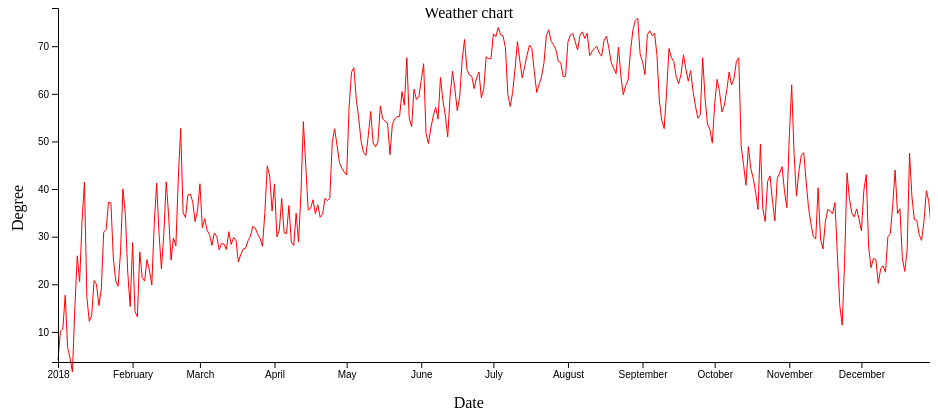
D3 v6 page, settled after 360 driven frames (6 s of simulated time); the page loaded 1 data file(s).


// ── chart.js
async function buildPlot() {
    console.log("Hello world");
    const data = await d3.json("../data/my_weather_data.json");
    //console.table(data);
    const dateParser = d3.timeParse("%Y-%m-%d");
    const yAccessor = (d) => d.temperatureMin;
    const xAccessor = (d) => dateParser(d.date);
    const hAccessor = (d) => d.temperatureHigh;  //ADDED NEW VARIABLE
    // Функции для инкапсуляции доступа к колонкам набора данных

    var dimension = {
        width: window.innerWidth * 0.9,
        height: 400,
        margin: {
            top: 23,
            left: 23,
            bottom: 23,
            right: 23
        }
    };

    dimension.boundedWidth = dimension.width - dimension.margin.left - dimension.margin.right;
    dimension.boundedHeight = dimension.height - dimension.margin.top - dimension.margin.bottom;

    const wrapper = d3.select("#wrapper");
    const svg = wrapper.append("svg");

    svg.attr("height", dimension.height);
    svg.attr("width", dimension.width);
    svg.append("text")
        .attr("x", dimension.width / 2)
        .attr("y", 10)
        .attr("text-anchor", "middle")
        .style("font-size", "16px")
        .text("Weather chart");

    svg.append("text")
        .attr("x", dimension.width / 2)
        .attr("y", dimension.height)
        .attr("text-anchor", "middle")
        .style("font-size", "16px")
        .text("Date");
    svg.append("text")
        .attr("transform", "rotate(-90)")
        .attr("x", -(dimension.height / 2))
        .attr("y", 15)
        .style("text-anchor", "middle")
        .text("Degree");
    const bounded = svg.append("g");

    bounded.style("transform", `translate(${dimension.margin.left}px, ${dimension.margin.top})`);

    const yScaler = d3.scaleLinear()
        .domain(d3.extent(data, yAccessor))
        .range([dimension.boundedHeight, 0]);

    const xScaler = d3.scaleTime()
        .domain(d3.extent(data, xAccessor))
        .range([0, dimension.boundedWidth]);

    var lineGenerator = d3.line()
        .x(d => xScaler(xAccessor(d)))
        .y(d => yScaler(yAccessor(d)));

    var x_axis = d3.axisBottom()
        .scale(xScaler);

    var y_axis = d3.axisLeft()
        .scale(yScaler);

    bounded.append("path")
        .attr("d", lineGenerator(data))
        .attr("fill", "none")
        .attr("stroke", "red")
        .attr("transform", "translate(50,10)");

    bounded.append("g")
        .attr("transform", `translate(50,${dimension.boundedHeight})`)
        .call(x_axis);

    bounded.append("g")
        .attr("transform", `translate(50,0)`)
        .call(y_axis);
}

buildPlot();

### data: ../data/my_weather_data.json
[
 {
  "time": 1514782800,
  "summary": "Clear throughout the day.",
  "icon": "clear-day",
  "sunriseTime": 1514809280,
  "sunsetTime": 1514842810,
  "moonPhase": 0.48,
  "precipIntensity": 0,
  "precipIntensityMax": 0,
  "precipProbability": 0,
  "temperatureHigh": 18.39,
  "temperatureHighTime": 1514836800,
  "temperatureLow": 12.23,
  "temperatureLowTime": 1514894400,
  "apparentTemperatureHigh": 17.29,
  "apparentTemperatureHighTime": 1514844000,
  "apparentTemperatureLow": 4.51,
  "apparentTemperatureLowTime": 1514887200,
  "dewPoint": -1.67,
  "humidity": 0.54,
  "pressure": 1028.0,
  "windSpeed": 4.16,
  "windGust": 13.98,
  "windGustTime": 1514829600,
  "windBearing": 309,
  "cloudCover": 0.02,
  "uvIndex": 2,
  "uvIndexTime": 1514822400,
  "visibility": 10,
  "temperatureMin": 6.17,
  "temperatureMinTime": 1514808000,
  "temperatureMax": 18.39,
  "temperatureMaxTime": 1514836800,
  "apparentTemperatureMin": -2.19,
  "apparentTemperatureMinTime": 1514808000,
  "apparentTemperatureMax": 17.29,
  "apparentTemperatureMaxTime": 1514844000,
  "date": "2018-01-01"
 },
 {
  "time": 1514869200,
  "summary": "Clear throughout the day.",
  "icon": "clear-day",
  "sunriseTime": 1514895684,
  "sunsetTime": 1514929260,
  "moonPhase": 0.52,
  "precipIntensity": 0,
  "precipIntensityMax": 0,
  "precipProbability": 0,
  "temperatureHigh": 25.79,
  "temperatureHighTime": 1514923200,
  "temperatureLow": 12.65,
  "temperatureLowTime": 1514980800,
  "apparentTemperatureHigh": 20.13,
  "apparentTemperatureHighTime": 1514923200,
  "apparentTemperatureLow": 12.1,
  "apparentTemperatureLowTime": 1514944800,
  "dewPoint": 5.51,
  "humidity": 0.57,
  "pressure": 1029.0,
  "windSpeed": 4.71,
  "windGust": 12.25,
  "windGustTime": 1514912400,
  "windBearing": 266,
  "cloudCover": 0.05,
  "uvIndex": 2,
  "uvIndexTime": 1514908800,
  "visibility": 10,
  "temperatureMin": 12.23,
  "temperatureMinTime": 1514894400,
  "temperatureMax": 25.79,
  "temperatureMaxTime": 1514923200,
  "apparentTemperatureMin": 4.51,
  "apparentTemperatureMinTime": 1514887200,
  "apparentTemperatureMax": 20.13,
  "apparentTemperatureMaxTime": 1514923200,
  "date": "2018-01-02"
 },
 {
  "time": 1514955600,
  "summary": "Mostly cloudy starting in the evening.",
  "icon": "partly-cloudy-night",
  "sunriseTime": 1514982086,
  "sunsetTime": 1515015712,
  "moonPhase": 0.56,
  "precipIntensity": 0,
  "precipIntensityMax": 0,
  "precipProbability": 0,
  "temperatureHigh": 28.32,
  "temperatureHighTime": 1515009600,
  "temperatureLow": 23.46,
  "temperatureLowTime": 1515070800,
  "apparentTemperatureHigh": 28.32,
  "apparentTemperatureHighTime": 1515009600,
  "apparentTemperatureLow": 14.28,
  "apparentTemperatureLowTime": 1515070800,
  "dewPoint": 6.03,
  "humidity": 0.52,
  "pressure": 1025.0,
  "windSpeed": 0.64,
  "windGust": 5,
  "windGustTime": 1514955600,
  "windBearing": 254,
  "cloudCover": 0.13,
  "uvIndex": 2,
  "uvIndexTime": 1514995200,
  "visibility": 10,
  "temperatureMin": 12.65,
  "temperatureMinTime": 1514980800,
  "temperatureMax": 28.32,
  "temperatureMaxTime": 1515009600,
  "apparentTemperatureMin": 12.65,
  "apparentTemperatureMinTime": 1514980800,
  "apparentTemperatureMax": 28.32,
  "apparentTemperatureMaxTime": 1515009600,
  "date": "2018-01-03"
 },
 {
  "time": 1515042000,
  "summary": "Foggy until afternoon.",
  "icon": "fog",
  "sunriseTime": 1515068486,
  "sunsetTime": 1515102166,
  "moonPhase": 0.6,
  "precipIntensity": 0.0001,
  "precipIntensityMax": 0.0005,
  "precipIntensityMaxTime": 1515088800,
  "precipProbability": 0.06,
  "precipAccumulation": 0.032,
  "precipType": "snow",
  "temperatureHigh": 24.09,
  "temperatureHighTime": 1515110400,
  "temperatureLow": 8.86,
  "temperatureLowTime": 1515157200,
  "apparentTemperatureHigh": 15.76,
  "apparentTemperatureHighTime": 1515067200,
  "apparentTemperatureLow": -2.83,
  "apparentTemperatureLowTime": 1515157200,
  "dewPoint": 16.64,
  "humidity": 0.75,
  "pressure": 999.8,
  "windSpeed": 7.31,
  "windGust": 24.33,
  "windGustTime": 1515099600,
  "windBearing": 334,
  "cloudCover": 0.98,
  "uvIndex": 1,
  "uvIndexTime": 1515078000,
  "visibility": 5.01,
  "temperatureMin": 19.8,
  "temperatureMinTime": 1515124800,
  "temperatureMax": 26.62,
  "temperatureMaxTime": 1515052800,
  "apparentTemperatureMin": 9.16,
  "apparentTemperatureMinTime": 1515124800,
  "apparentTemperatureMax": 25.83,
  "apparentTemperatureMaxTime": 1515042000,
  "date": "2018-01-04"
 },
 {
  "time": 1515128400,
  "summary": "Clear throughout the day.",
  "icon": "clear-day",
  "sunriseTime": 1515154884,
  "sunsetTime": 1515188621,
  "moonPhase": 0.63,
  "precipIntensity": 0,
  "precipIntensityMax": 0,
  "precipProbability": 0,
  "temperatureHigh": 15.36,
  "temperatureHighTime": 1515182400,
  "temperatureLow": 7.4,
  "temperatureLowTime": 1515240000,
  "apparentTemperatureHigh": 4.56,
  "apparentTemperatureHighTime": 1515189600,
  "apparentTemperatureLow": -3.15,
  "apparentTemperatureLowTime": 1515243600,
  "dewPoint": -1.71,
  "humidity": 0.52,
  "pressure": 1010.0,
  "windSpeed": 8.06,
  "windGust": 21.82,
  "windGustTime": 1515182400,
  "windBearing": 290,
  "cloudCover": 0.13,
  "uvIndex": 2,
  "uvIndexTime": 1515168000,
  "visibility": 9.87,
  "temperatureMin": 8.86,
  "temperatureMinTime": 1515157200,
  "temperatureMax": 18.65,
  "temperatureMaxTime": 1515128400,
  "apparentTemperatureMin": -2.83,
  "apparentTemperatureMinTime": 1515157200,
  "apparentTemperatureMax": 8.19,
  "apparentTemperatureMaxTime": 1515128400,
  "date": "2018-01-05"
 },
 {
  "time": 1515214800,
  "summary": "Clear throughout the day.",
  "icon": "clear-day",
  "sunriseTime": 1515241279,
  "sunsetTime": 1515275077,
  "moonPhase": 0.67,
  "precipIntensity": 0,
  "precipIntensityMax": 0,
  "precipProbability": 0,
  "temperatureHigh": 13.02,
  "temperatureHighTime": 1515268800,
  "temperatureLow": 3.68,
  "temperatureLowTime": 1515330000,
  "apparentTemperatureHigh": 2.1,
  "apparentTemperatureHighTime": 1515272400,
  "apparentTemperatureLow": -4.08,
  "apparentTemperatureLowTime": 1515304800,
  "dewPoint": -7.22,
  "humidity": 0.46,
  "pressure": 1024.0,
… [head cut at 6 KiB]